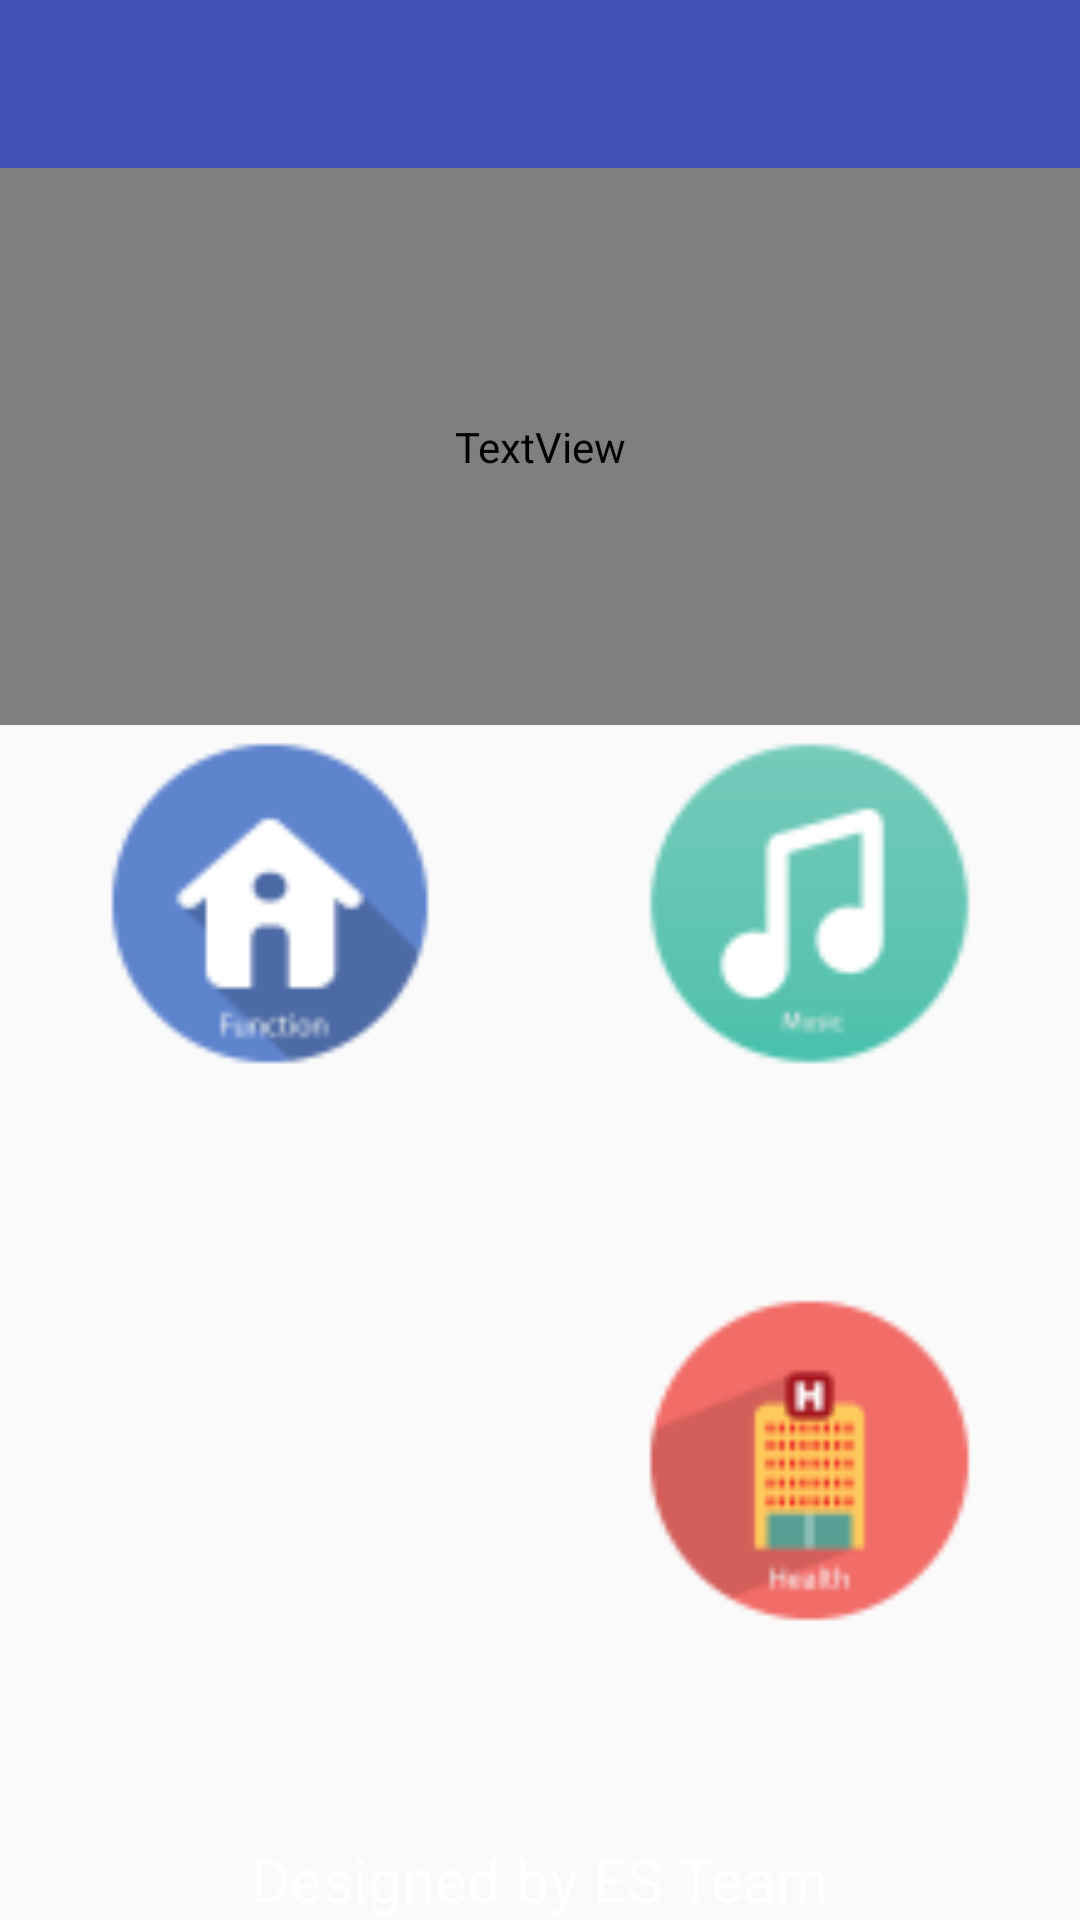

Android layout source for this screen:
<!-- AndroidManifest.xml: application theme AppTheme -->
<!-- res/layout/activity_main.xml -->
<?xml version="1.0" encoding="utf-8"?>
<LinearLayout xmlns:android="http://schemas.android.com/apk/res/android"
    xmlns:app="http://schemas.android.com/apk/res-auto"
    xmlns:tools="http://schemas.android.com/tools"
    android:id="@+id/activity_main2"
    android:orientation="vertical"
    android:layout_width="match_parent"
    android:layout_height="match_parent"
    android:weightSum="9"
    android:background="@drawable/bground_login">


    <include layout="@layout/activity_toolbar" android:id="@+id/toolbar"></include>

    <TextView
        android:gravity="center"
        android:layout_weight="3"
        android:text="@string/menu"
        android:textColor="#ffffff"
        android:fontFamily="Time New Roman"
        android:textSize="80dp"
        android:layout_width="match_parent"
        android:layout_height="0dp"
        android:id="@+id/textView"
        />
    <LinearLayout
        android:orientation="vertical"
        android:layout_weight="6"
        android:layout_width="match_parent"
        android:layout_height="0dp">
        <LinearLayout
            android:layout_weight="1"
            android:layout_width="match_parent"
            android:layout_height="wrap_content">
            <LinearLayout
                android:layout_weight="1"
                android:orientation="vertical"
                android:layout_width="match_parent"
                android:layout_height="wrap_content">

                <Button
                    android:id="@+id/btnSetting"
                    android:layout_width="118dp"
                    android:layout_height="119dp"
                    android:layout_gravity="center"
                    android:background="@mipmap/ic_home1"
                    android:textSize="32pt" />
            </LinearLayout>
            <LinearLayout
                android:layout_weight="1"
                android:orientation="vertical"
                android:layout_width="match_parent"
                android:layout_height="wrap_content">
                <Button
                    android:layout_gravity="center"
                    android:background="@mipmap/ic_music1"
                    android:textSize="32pt"
                    android:layout_width="119dp"
                    android:layout_height="119dp"
                    android:id="@+id/btnMusic"
                    />
            </LinearLayout>
        </LinearLayout>

        <LinearLayout
            android:layout_width="match_parent"
            android:layout_height="wrap_content"
            android:layout_weight="1">

            <LinearLayout
                android:layout_width="match_parent"
                android:layout_height="wrap_content"
                android:layout_weight="1"
                android:orientation="vertical">

                <Button
                    android:id="@+id/btnAlram"
                    android:layout_width="119dp"
                    android:layout_height="119dp"
                    android:layout_gravity="center"
                    android:background="@mipmap/ic_alarm1"
                    android:textSize="30pt" />
            </LinearLayout>

            <LinearLayout
                android:layout_width="match_parent"
                android:layout_height="wrap_content"
                android:layout_weight="1"
                android:orientation="vertical">

                <Button
                    android:id="@+id/btnMassage"
                    android:layout_width="119dp"
                    android:layout_height="119dp"
                    android:layout_gravity="center"
                    android:background="@mipmap/ic_hospital1"
                    android:textSize="30pt" />
            </LinearLayout>
        </LinearLayout>
    </LinearLayout>

    <TextView
        android:layout_gravity="center"
        android:layout_weight="1"
        android:textColor="#ffffff"
        android:text="Designed by ES Team"
        android:textSize="20dp"
        android:layout_width="wrap_content"
        android:layout_height="wrap_content"
        android:id="@+id/textView2" />
</LinearLayout>
<!-- res/layout/activity_toolbar.xml (included above) -->
<?xml version="1.0" encoding="utf-8"?>
<android.support.v7.widget.Toolbar
    xmlns:android="http://schemas.android.com/apk/res/android"
    android:background="@color/colorPrimary"
    android:layout_width="match_parent"
    android:layout_height="wrap_content"
    android:theme="@style/ThemeOverlay.AppCompat.Dark">
</android.support.v7.widget.Toolbar>
<!-- resources referenced by this layout -->
<resources>
  <color name="colorPrimary">#3F51B5</color>
  <!-- mipmap ic_home1: png bitmap (mipmap-hdpi, 1784 bytes) -->
  <!-- mipmap ic_hospital1: png bitmap (mipmap-hdpi, 1906 bytes) -->
  <!-- mipmap ic_music1: png bitmap (mipmap-hdpi, 2459 bytes) -->
  <string name="menu">MENU</string>
  <style name="AppTheme" parent="Theme.AppCompat.Light.NoActionBar">
          
          <item name="colorPrimary">@color/colorPrimary</item>
          <item name="colorPrimaryDark">@color/colorPrimaryDark</item>
          <item name="colorAccent">@color/colorAccent</item>
      </style>
  <color name="colorPrimaryDark">#303F9F</color>
  <color name="colorAccent">#FF4081</color>
</resources>
